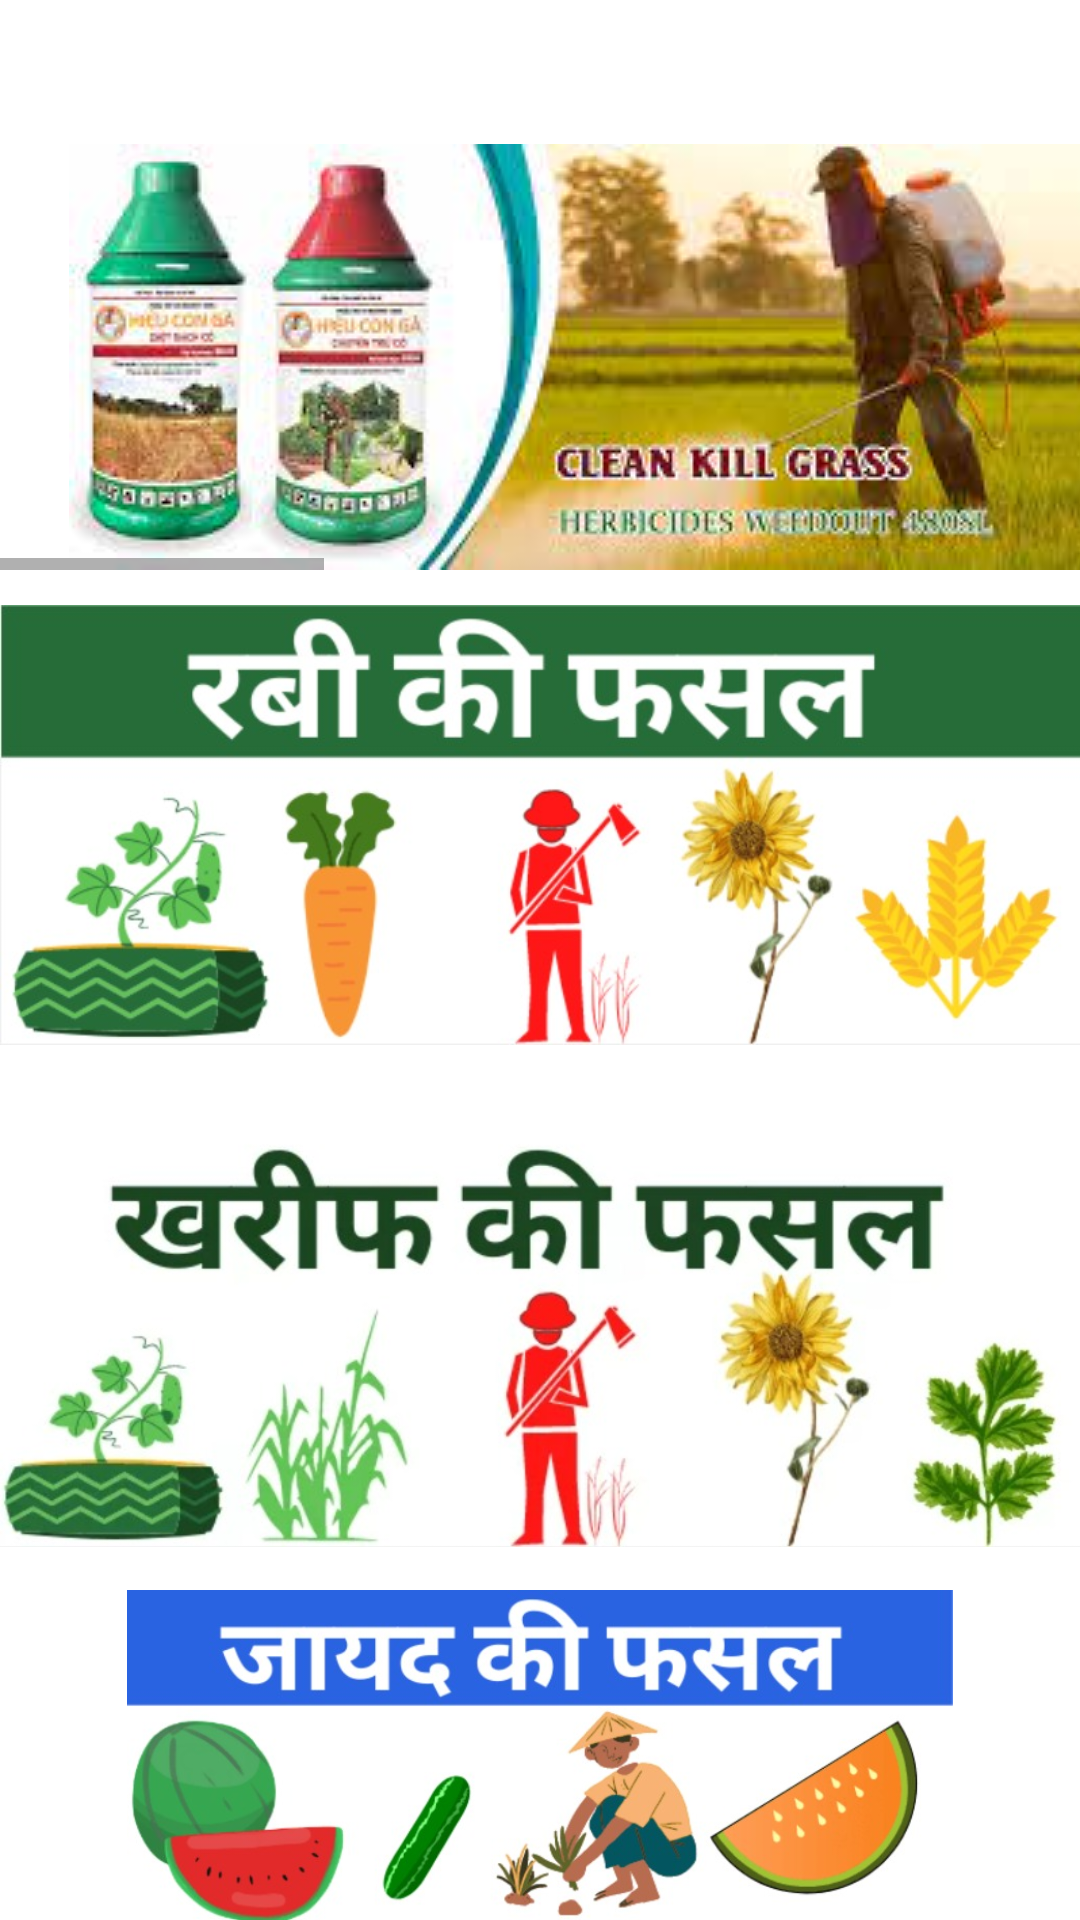

Android layout source for this screen:
<!-- AndroidManifest.xml: application theme Theme.B01 -->
<!-- res/layout/fragment_home.xml -->
<?xml version="1.0" encoding="utf-8"?>
<RelativeLayout xmlns:android="http://schemas.android.com/apk/res/android"
    xmlns:tools="http://schemas.android.com/tools"
    android:layout_width="match_parent"
    android:layout_height="match_parent"
    xmlns:app="http://schemas.android.com/apk/res-auto"
    tools:context=".HomeFragment">


    <HorizontalScrollView
        android:id="@+id/horizontalScrollView"
        android:layout_width="match_parent"
        android:layout_height="190dp"
        android:fillViewport="true"
        android:layout_alignParentTop="true"
        tools:ignore="SpeakableTextPresentCheck">


        <LinearLayout
            android:layout_width="wrap_content"
            android:layout_height="match_parent"
            android:gravity="bottom"
            android:orientation="horizontal">

            <ImageView
                android:id="@+id/imageView3"
                android:layout_width="400dp"
                android:layout_height="wrap_content"
                android:scrollbarFadeDuration="@integer/material_motion_duration_medium_1"
                app:srcCompat="@drawable/image2" />

            <ImageView
                android:id="@+id/imageView2"
                android:layout_width="400dp"
                android:layout_height="wrap_content"
                app:srcCompat="@drawable/img" />

            <ImageView
                android:id="@+id/imageView4"
                android:layout_width="400dp"
                android:layout_height="wrap_content"
                app:srcCompat="@drawable/image2"/>
        </LinearLayout>

    </HorizontalScrollView>


    <ImageView
        android:id="@+id/ravi"
        android:layout_width="match_parent"
        android:layout_height="170dp"
        android:layout_below="@+id/horizontalScrollView"
        android:src="@drawable/ravi"/>
    <ImageView
        android:id="@+id/kharif"
        android:layout_width="match_parent"
        android:layout_height="170dp"
        android:layout_below="@+id/ravi"
        android:src="@drawable/kharif"
        />
        <ImageView
            android:id="@+id/jayat"
            android:layout_width="match_parent"
            android:layout_height="170dp"
            android:layout_below="@+id/kharif"
            android:src="@drawable/jayat"
            />



</RelativeLayout>
<!-- resources referenced by this layout -->
<resources>
  <!-- drawable image2: jpeg bitmap (drawable-v24, 12062 bytes) -->
  <!-- drawable img: png bitmap (drawable-v24, 208529 bytes) -->
  <!-- drawable jayat: jpeg bitmap (drawable-v24, 45305 bytes) -->
  <!-- drawable kharif: jpeg bitmap (drawable-v24, 49480 bytes) -->
  <!-- drawable ravi: jpeg bitmap (drawable-v24, 49480 bytes) -->
  <style name="Theme.B01" parent="Theme.MaterialComponents.DayNight.DarkActionBar">
          
          <item name="colorPrimary">@color/purple_500</item>
          <item name="colorPrimaryVariant">@color/purple_700</item>
          <item name="colorOnPrimary">@color/white</item>
          
          <item name="colorSecondary">@color/teal_200</item>
          <item name="colorSecondaryVariant">@color/teal_700</item>
          <item name="colorOnSecondary">@color/black</item>
          
          <item name="android:statusBarColor" tools:targetApi="l">?attr/colorPrimaryVariant</item>
          
      </style>
  <color name="purple_500">#FF6200EE</color>
  <color name="purple_700">#FF3700B3</color>
  <color name="white">#FFFFFFFF</color>
  <color name="teal_200">#FF03DAC5</color>
  <color name="teal_700">#FF018786</color>
  <color name="black">#FF000000</color>
</resources>
